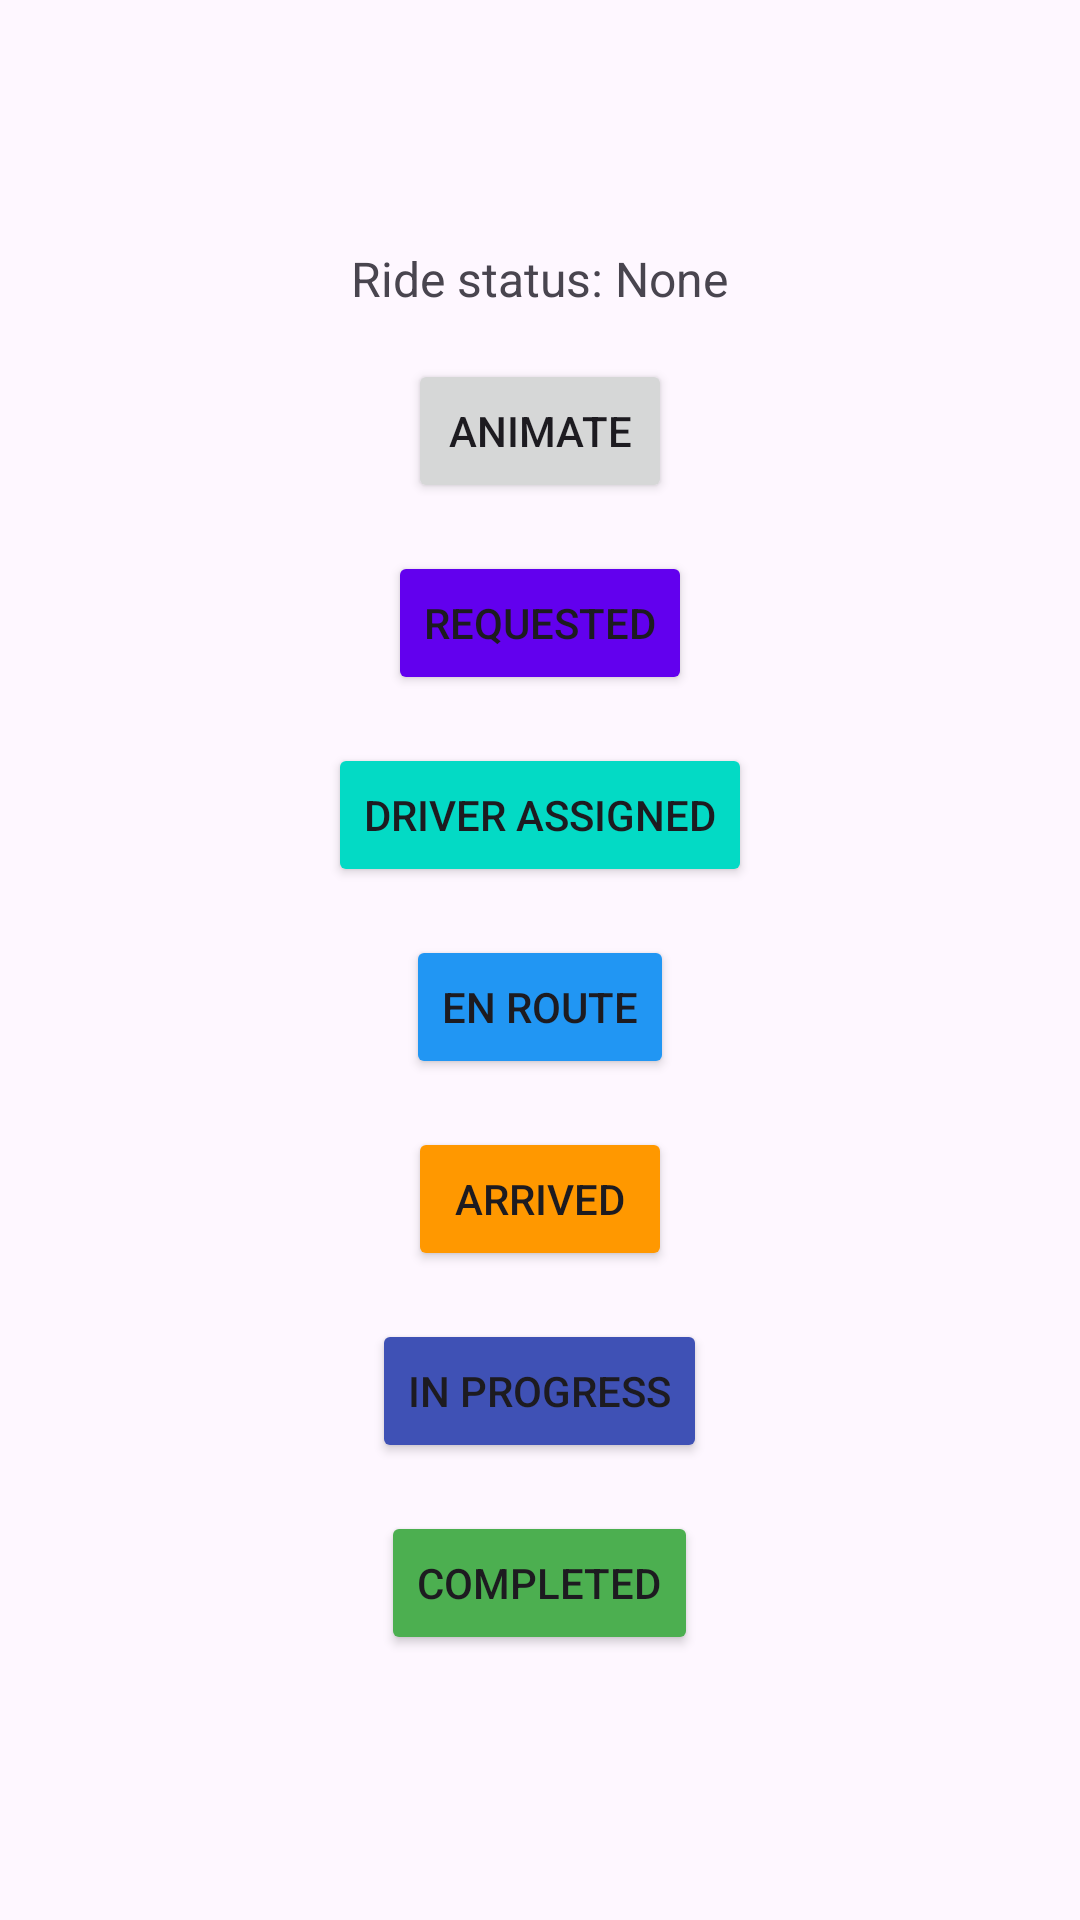

Here is an Android app screen rendered from its layout file. Give the layout XML and the strings, colors and styles it references.
<!-- AndroidManifest.xml: application theme Theme.ProgressCentricNotifications -->
<!-- res/layout/activity_ride_status.xml -->
<?xml version="1.0" encoding="utf-8"?>
<ScrollView xmlns:android="http://schemas.android.com/apk/res/android"
    android:layout_width="match_parent"
    android:layout_height="match_parent"
    android:padding="16dp">

    <LinearLayout
        android:layout_width="match_parent"
        android:layout_height="wrap_content"
        android:orientation="vertical"
        android:gravity="center_horizontal"
        android:padding="16dp">

        <TextView
            android:id="@+id/ride_status_text"
            android:layout_width="wrap_content"
            android:layout_height="wrap_content"
            android:text="Ride status: None"
            android:textAlignment="center"
            android:layout_marginTop="50dp"
            android:textSize="16sp" />

        <Button
            android:id="@+id/animate_button"
            android:layout_width="wrap_content"
            android:layout_height="wrap_content"
            android:layout_marginTop="16dp"
            android:text="Animate" />

        <Button
            android:id="@+id/requested_button"
            android:layout_width="wrap_content"
            android:layout_height="wrap_content"
            android:layout_marginTop="16dp"
            android:backgroundTint="@color/ride_status_requested"
            android:text="Requested" />

        <Button
            android:id="@+id/driver_assigned_button"
            android:layout_width="wrap_content"
            android:layout_height="wrap_content"
            android:layout_marginTop="16dp"
            android:backgroundTint="@color/ride_status_driver_assigned"
            android:text="Driver Assigned" />

        <Button
            android:id="@+id/en_route_button"
            android:layout_width="wrap_content"
            android:layout_height="wrap_content"
            android:layout_marginTop="16dp"
            android:backgroundTint="@color/blue"
            android:text="En Route" />

        <Button
            android:id="@+id/arrived_button"
            android:layout_width="wrap_content"
            android:layout_height="wrap_content"
            android:layout_marginTop="16dp"
            android:backgroundTint="@color/ride_status_arrived"
            android:text="Arrived" />

        <Button
            android:id="@+id/in_progress_button"
            android:layout_width="wrap_content"
            android:layout_height="wrap_content"
            android:layout_marginTop="16dp"
            android:backgroundTint="@color/ride_status_in_progress"
            android:text="In Progress" />

        <Button
            android:id="@+id/completed_button"
            android:layout_width="wrap_content"
            android:layout_height="wrap_content"
            android:layout_marginTop="16dp"
            android:backgroundTint="@color/ride_status_completed"
            android:text="Completed" />

    </LinearLayout>
</ScrollView>
<!-- resources referenced by this layout -->
<resources>
  <color name="blue">#FF2196F3</color>
  <color name="ride_status_arrived">#FFFF9800</color>
  <color name="ride_status_completed">#FF4CAF50</color>
  <color name="ride_status_driver_assigned">#FF03DAC5</color>
  <color name="ride_status_in_progress">#FF3F51B5</color>
  <color name="ride_status_requested">#FF6200EE</color>
  <style name="Theme.ProgressCentricNotifications" parent="Base.Theme.ProgressCentricNotifications" />
  <style name="Base.Theme.ProgressCentricNotifications" parent="Theme.Material3.DayNight.NoActionBar">
          
          
      </style>
</resources>
